Image classification data set "dynamic-hand-gestures-LMHGD-dataset-double-view" (aviogit/dynamic-hand-gesture-classification-datasets on GitHub). Class labels (13): catching, catching hands up, line gesture, pointing, pointing with hand raised, resting, rotating, scroll finger, shaking, shaking low, shaking raised fist, slicing, zoom gesture.

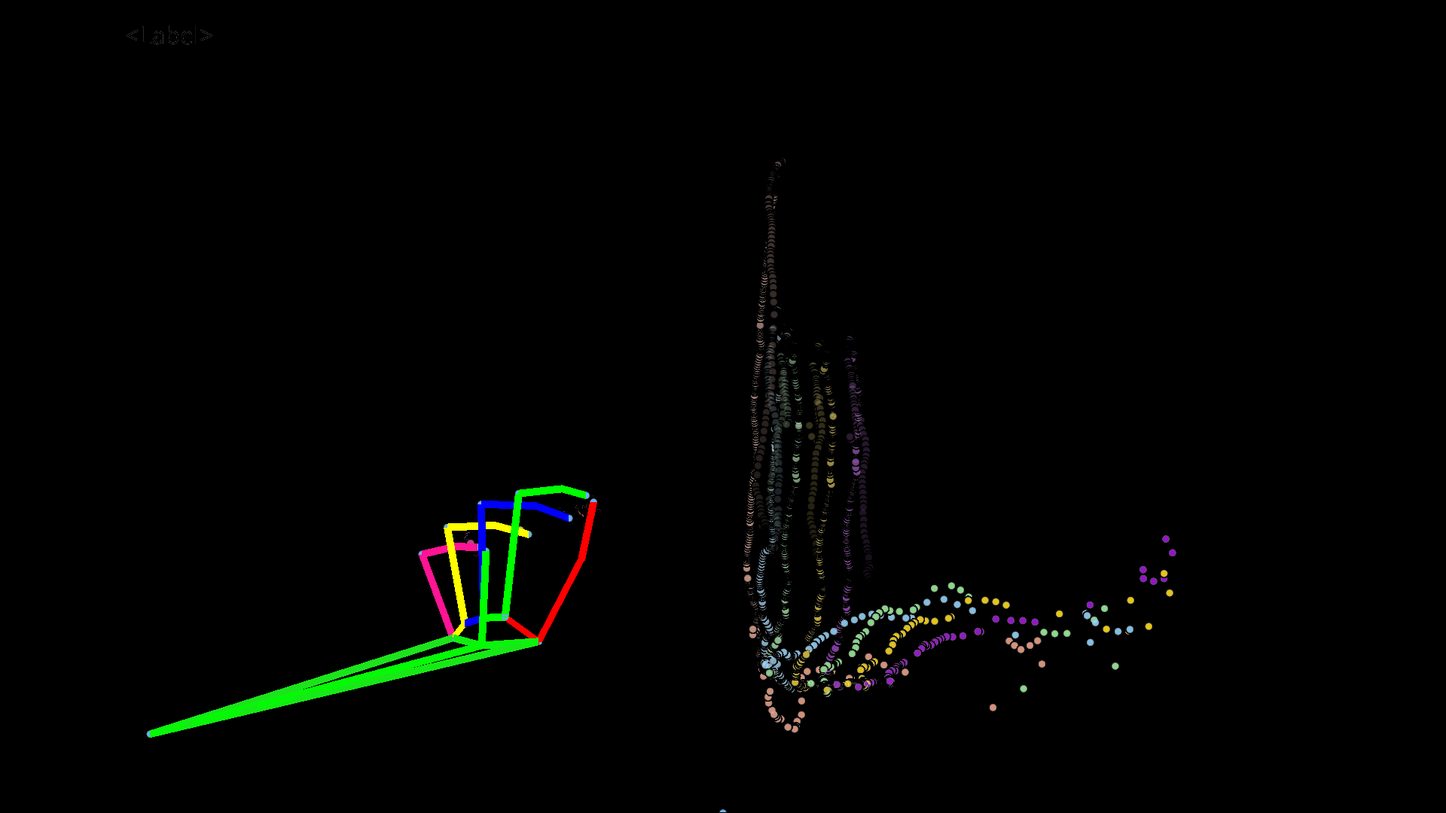
Label: scroll finger

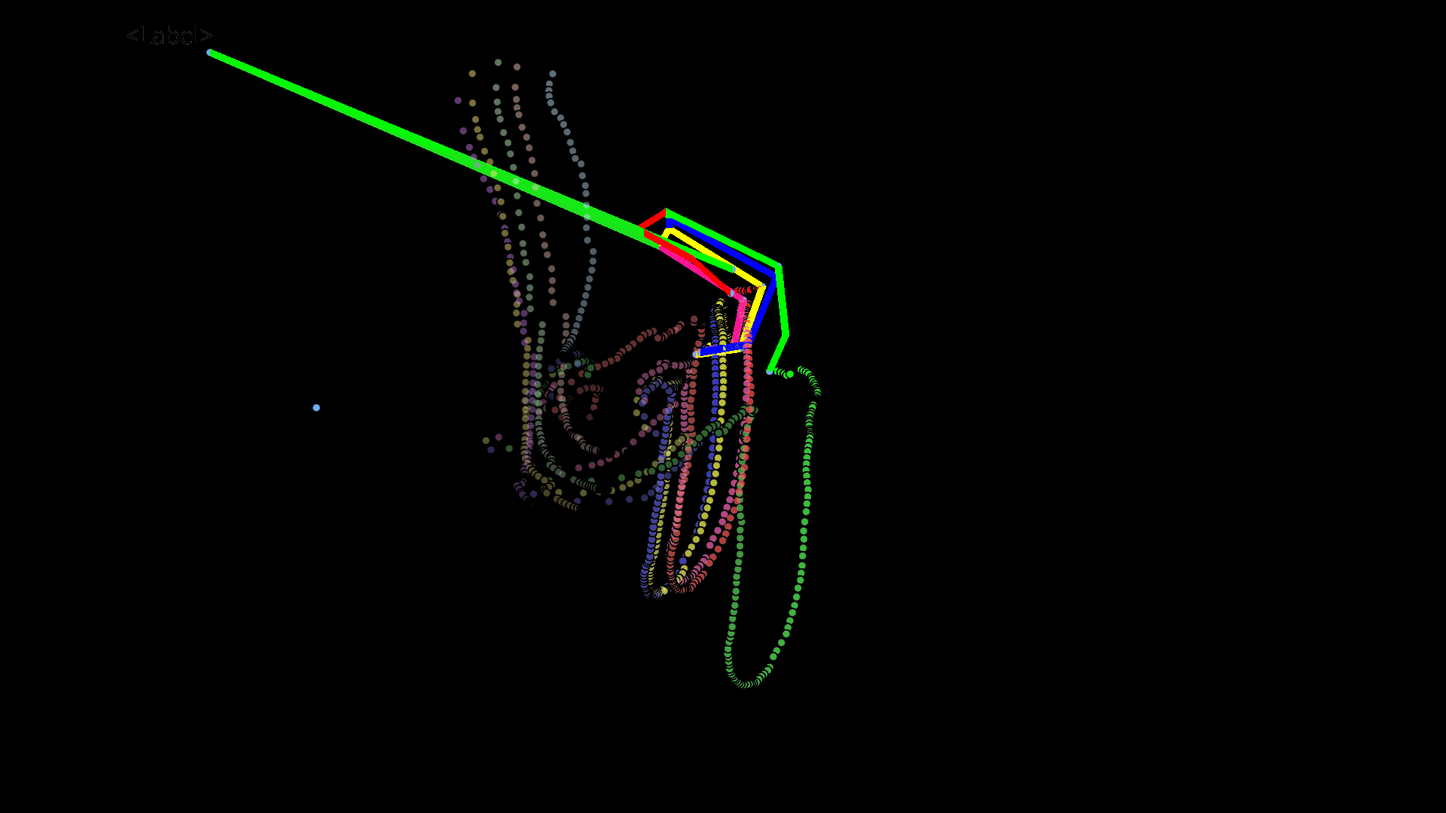
Label: pointing

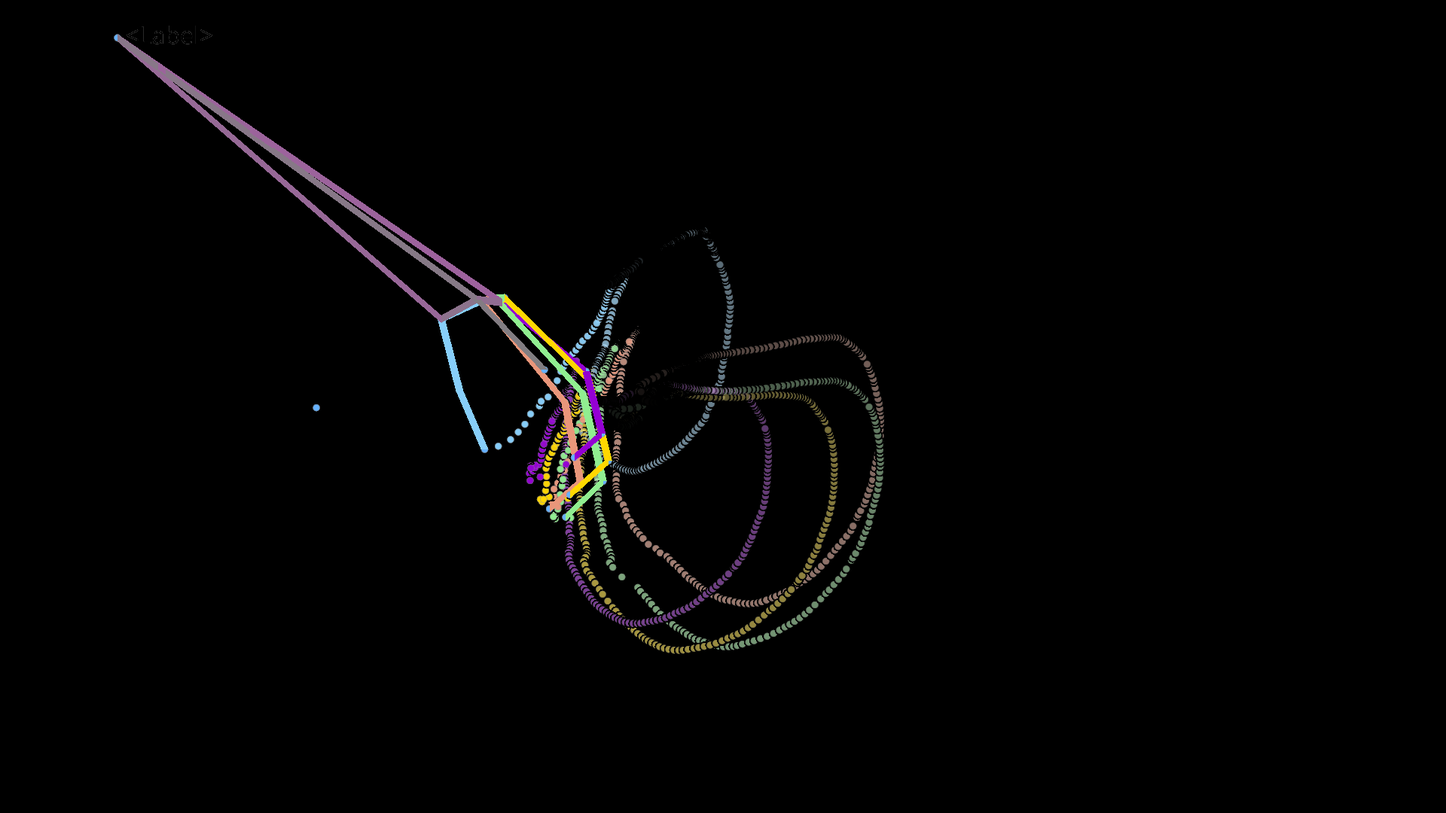
Label: catching

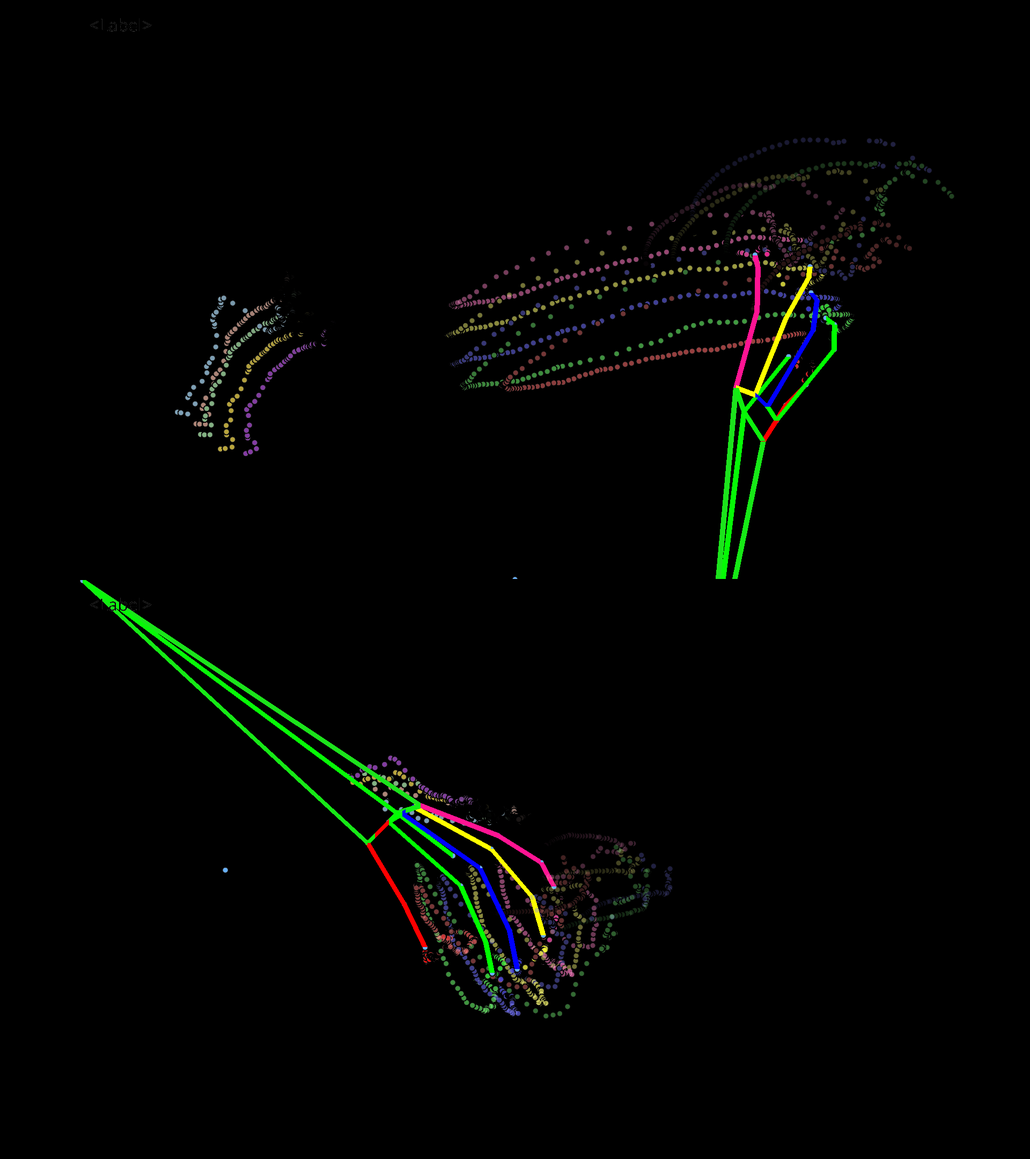
Label: shaking raised fist

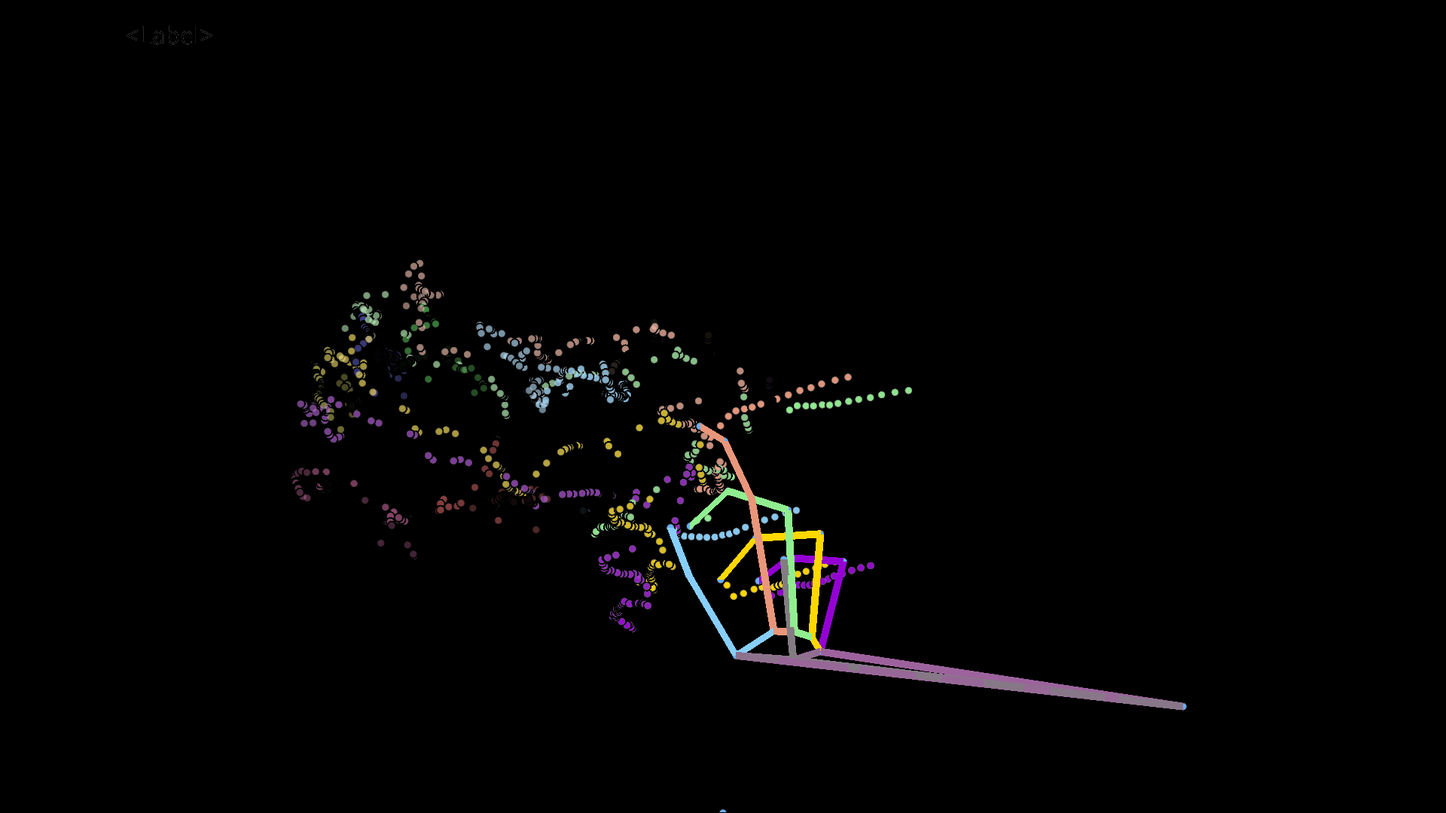
Label: line gesture

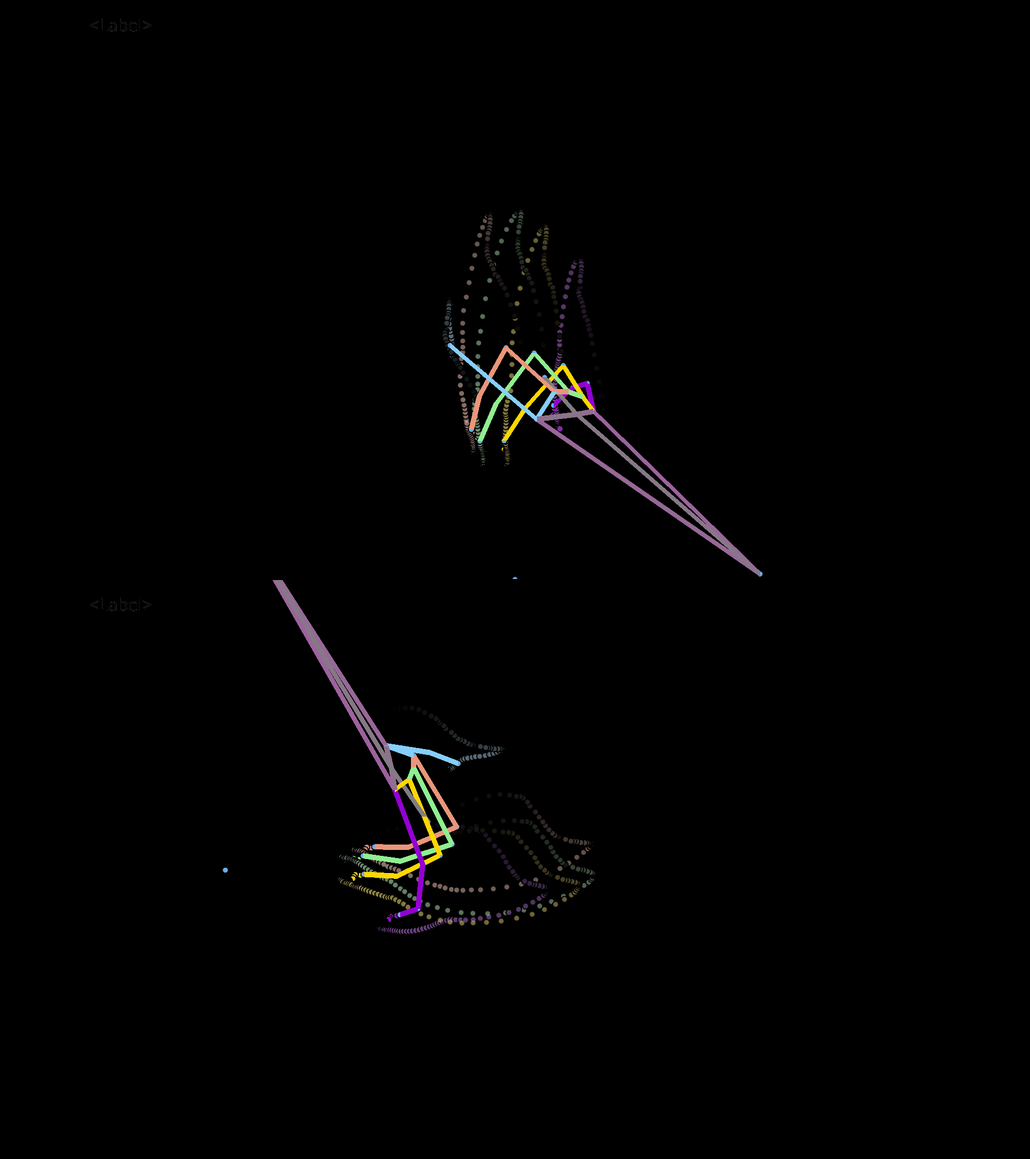
Label: shaking low
